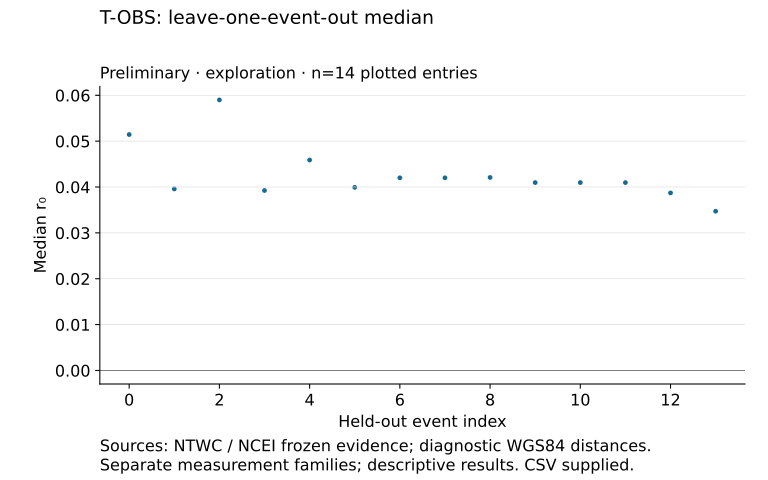

Source data for this figure (header and first rows):
absolute_change, any_summary_sign_flip, baseline_near_far, event_id, event_mad, mad_r0, maximum_effect_mad_relative_change, median_r0, near_far_difference, near_far_relative_change, r0_mad_relative_change, relative_change, remaining_rows, sign_flip, site_mad, source_contrast_max_relative_change, unavailable_source_contrasts, x, y
-0.001038, False, 0.4751, usc000piqj, 0.1027, 0.0927, 0.0, 0.03993, 0.4759, 0.001624, 0.0004401, 0.02535, 235, False, 0.1047, 0.07567, 0, 5, 0.03993
-0.001385, False, 0.4751, us10006jbi, 0.1151, 0.08947, 0.1205, 0.03958, 0.3912, 0.1767, 0.03529, 0.03381, 232, False, 0.09686, 0.1067, 0, 1, 0.03958
-0.001732, False, 0.4751, us20007z80, 0.1413, 0.0934, 0.3761, 0.03924, 0.4213, 0.1133, 0.007041, 0.04228, 227, False, 0.1067, 0.1708, 0, 3, 0.03924
-0.002253, True, 0.4751, usp000jqvm, 0.1151, 0.09049, 0.1205, 0.03872, 0.4218, 0.1122, 0.02429, 0.05499, 230, False, 0.1001, 1.361, 0, 12, 0.03872
-0.006245, True, 0.4751, usp000juhz, 0.1175, 0.06779, 0.3064, 0.03472, 0.3952, 0.1682, 0.2691, 0.1524, 186, False, 0.07262, 2.771, 0, 13, 0.03472
0.0, False, 0.4751, usp000hrw0, 0.08133, 0.09183, 0.208, 0.04097, 0.5311, 0.1177, 0.009916, 0.0, 234, False, 0.1017, 0.0, 0, 9, 0.04097
0.0, False, 0.4751, usp000j3mq, 0.1299, 0.0868, 0.2646, 0.04097, 0.3606, 0.2412, 0.06409, 0.0, 230, False, 0.097, 0.1071, 0, 10, 0.04097
0.0, False, 0.4751, usp000j48h, 0.1553, 0.0868, 0.5129, 0.04097, 0.5604, 0.1794, 0.06409, 0.0, 228, False, 0.09971, 0.1175, 0, 11, 0.04097
0.001038, False, 0.4751, usp000exfn, 0.1027, 0.09454, 0.0, 0.04201, 0.4744, 0.001624, 0.01939, 0.02535, 235, False, 0.1047, 0.08261, 1, 6, 0.04201
0.001038, False, 0.4751, usp000f2ab, 0.1027, 0.09454, 0.0, 0.04201, 0.4744, 0.001624, 0.01939, 0.02535, 235, False, 0.1047, 0.5513, 0, 7, 0.04201
0.001118, True, 0.4751, usp000h1ys, 0.08133, 0.09386, 0.208, 0.04209, 0.5295, 0.1144, 0.01206, 0.0273, 234, False, 0.1047, 1.188, 0, 8, 0.04209
0.004918, False, 0.4751, usc000f1s0, 0.09853, 0.1046, 0.2919, 0.04589, 0.5295, 0.1144, 0.1277, 0.12, 184, False, 0.1353, 6.495, 1, 4, 0.04589
0.01047, False, 0.4751, official20110311054624120_30, 0.08133, 0.08986, 0.208, 0.05144, 0.4705, 0.009815, 0.03113, 0.2556, 228, False, 0.114, 4.152, 0, 0, 0.05144
0.01802, True, 0.4751, us20003k7a, 0.1114, 0.1349, 0.3795, 0.05899, 0.6283, 0.3224, 0.4542, 0.4399, 150, False, 0.1444, 11.42, 5, 2, 0.05899
